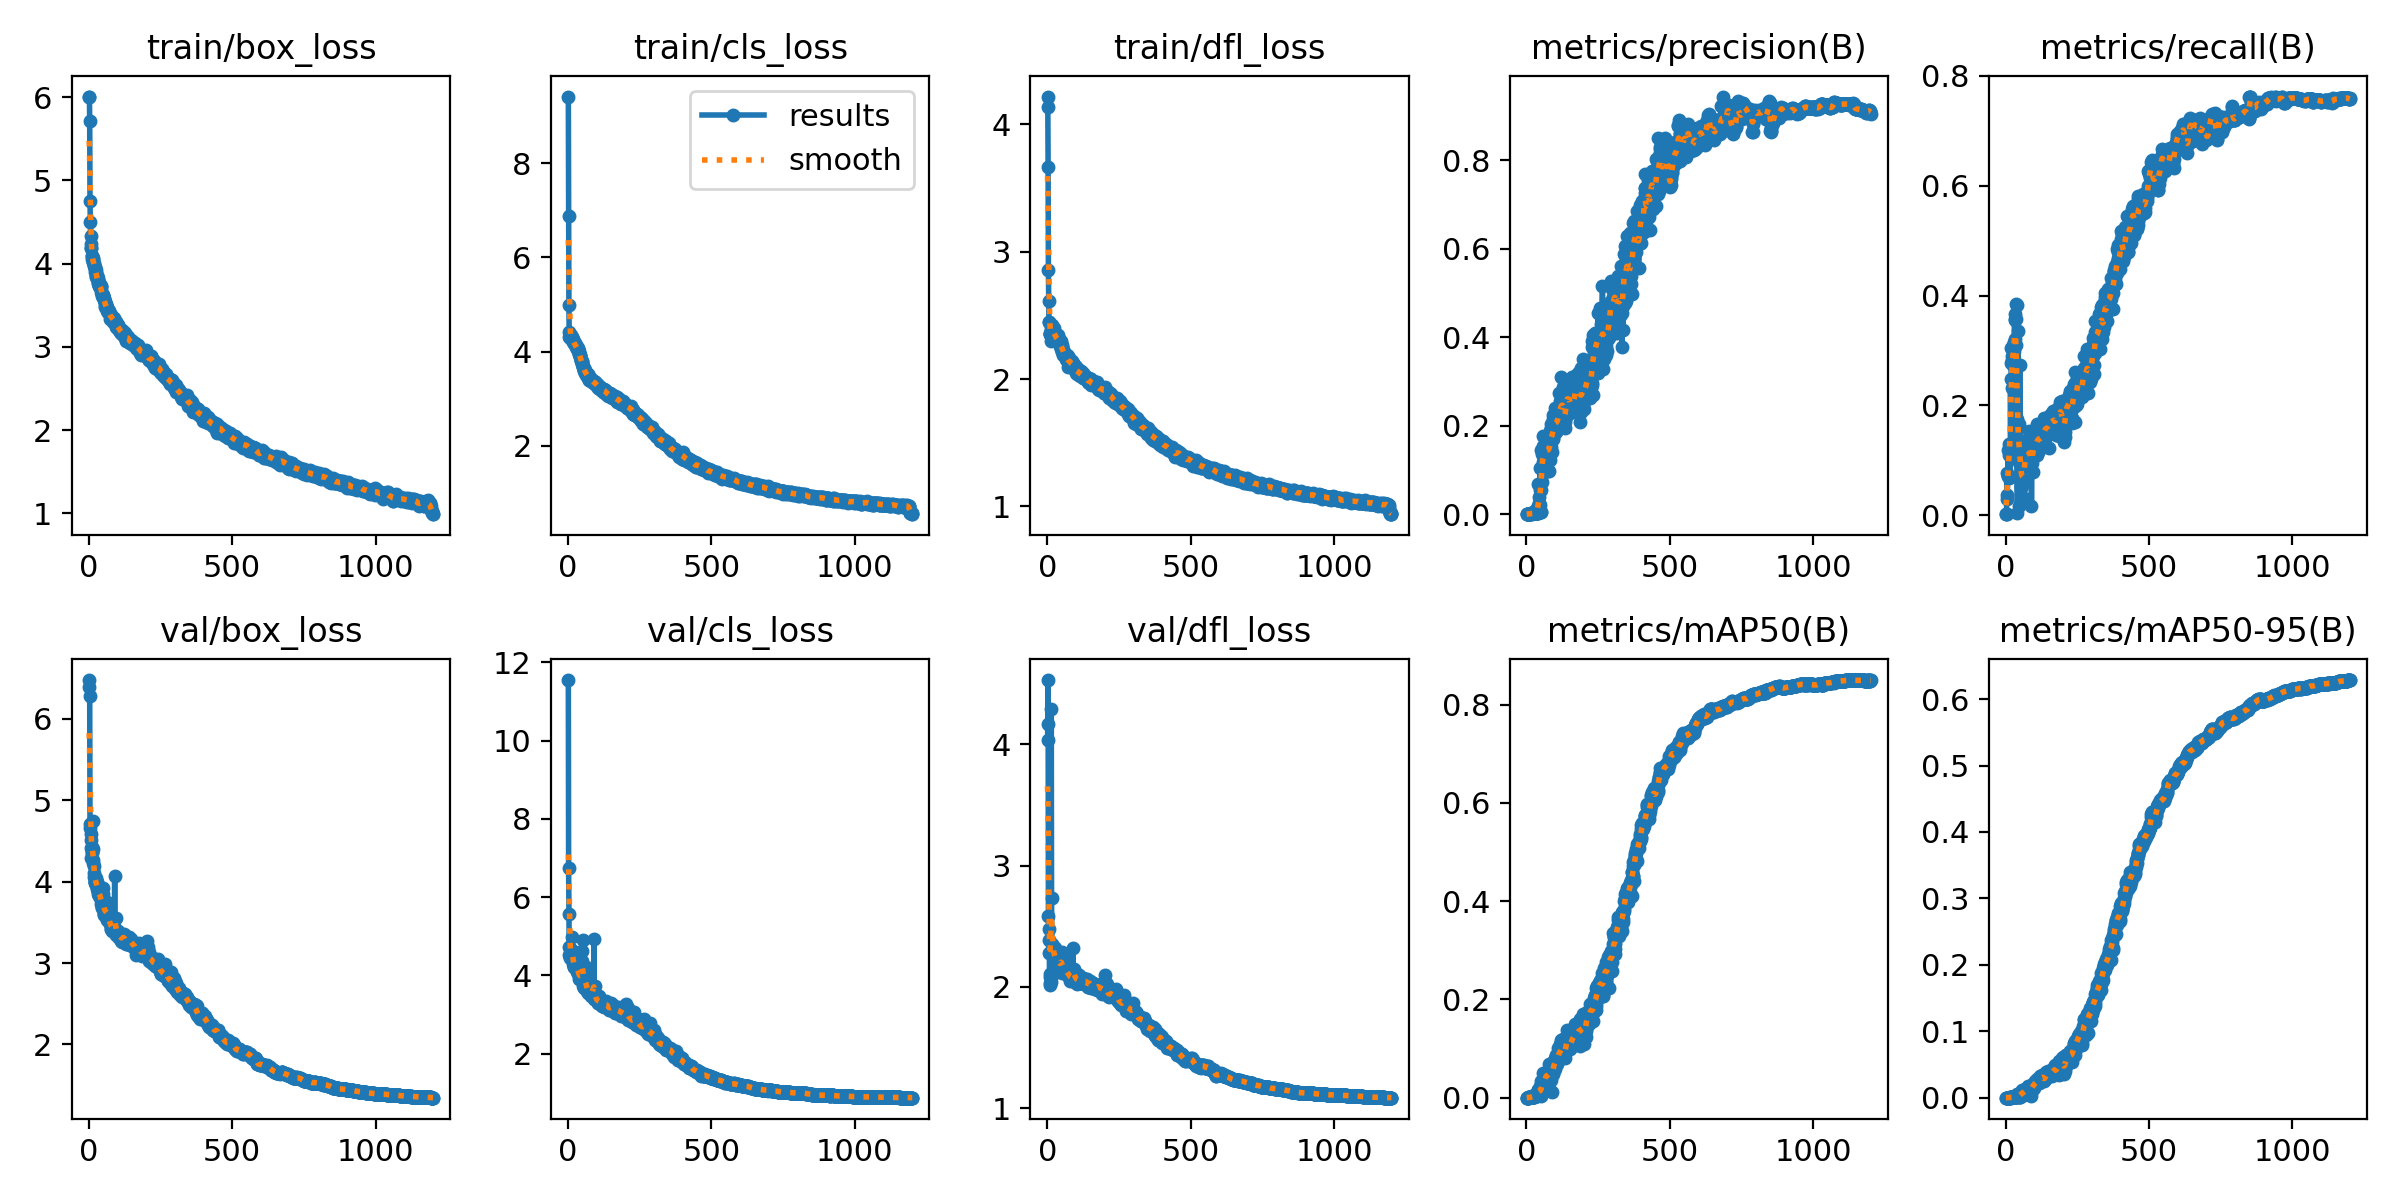

Values plotted in this chart, from the file beside it:
epoch, time, train/box_loss, train/cls_loss, train/dfl_loss, metrics/precision(B), metrics/recall(B), metrics/mAP50(B), metrics/mAP50-95(B), val/box_loss, val/cls_loss, val/dfl_loss, lr/pg0, lr/pg1, lr/pg2
1, 10.98, 6.007, 9.414, 4.219, 1e-05, 0.00213, 1e-05, 0, 6.478, 11.54, 4.167, 0.003278, 0.003278, 0.003278
2, 20.59, 5.998, 6.882, 4.139, 1e-05, 0.00213, 1e-05, 0, 6.398, 6.74, 4.033, 0.006606, 0.006606, 0.006606
3, 29.73, 5.707, 4.985, 3.665, 1e-05, 0.00213, 1e-05, 0, 6.283, 5.577, 4.528, 0.009928, 0.009928, 0.009928
4, 38.93, 4.749, 4.408, 2.856, 0.00028, 0.03617, 0.00015, 3e-05, 4.657, 4.732, 2.584, 0.009975, 0.009975, 0.009975
5, 48.61, 4.495, 4.312, 2.61, 0.0006, 0.0766, 0.00034, 8e-05, 4.714, 4.526, 2.474, 0.009967, 0.009967, 0.009967
6, 58.08, 4.326, 4.309, 2.447, 0.00042, 0.02979, 0.00032, 8e-05, 4.51, 4.543, 2.279, 0.009959, 0.009959, 0.009959
7, 67.47, 4.233, 4.305, 2.452, 0.00049, 0.07234, 0.00038, 9e-05, 4.591, 4.71, 2.386, 0.00995, 0.00995, 0.00995
8, 76.8, 4.188, 4.329, 2.356, 0.00055, 0.07234, 0.00041, 0.00011, 4.294, 4.451, 2.035, 0.009942, 0.009942, 0.009942
9, 86.28, 4.187, 4.291, 2.36, 0.00083, 0.1192, 0.0005, 0.00011, 4.409, 4.459, 2.103, 0.009934, 0.009934, 0.009934
10, 95.67, 4.096, 4.348, 2.353, 0.00046, 0.06809, 0.00028, 7e-05, 4.353, 4.598, 2.015, 0.009926, 0.009926, 0.009926
11, 104.8, 4.095, 4.285, 2.352, 0.00086, 0.1106, 0.00054, 0.00012, 4.425, 4.449, 2.085, 0.009917, 0.009917, 0.009917
12, 114.3, 4.056, 4.277, 2.296, 0.00081, 0.1192, 0.00053, 0.00011, 4.36, 4.55, 2.074, 0.009909, 0.009909, 0.009909
13, 123.5, 4.062, 4.307, 2.337, 0.00086, 0.1298, 0.00077, 0.00019, 4.27, 4.456, 2.038, 0.009901, 0.009901, 0.009901
14, 132.8, 4.022, 4.297, 2.403, 0.00086, 0.1298, 0.00077, 0.00019, 4.75, 4.976, 4.294, 0.009893, 0.009893, 0.009893
15, 142.1, 4.055, 4.282, 2.422, 0.0018, 0.07021, 0.00139, 0.00033, 4.397, 4.586, 2.735, 0.009884, 0.009884, 0.009884
16, 151.4, 4.017, 4.266, 2.376, 0.0018, 0.07021, 0.00139, 0.00033, 4.225, 4.631, 2.354, 0.009876, 0.009876, 0.009876
17, 160.8, 3.983, 4.23, 2.404, 0.0017, 0.2489, 0.00174, 0.00041, 4.056, 4.289, 2.287, 0.009868, 0.009868, 0.009868
18, 170.2, 3.971, 4.203, 2.372, 0.00127, 0.1277, 0.00096, 0.00018, 4.197, 4.451, 2.287, 0.00986, 0.00986, 0.00986
19, 179.4, 4.012, 4.2, 2.397, 0.002, 0.2766, 0.00197, 0.0004, 4.102, 4.213, 2.313, 0.009851, 0.009851, 0.009851
20, 188.8, 3.956, 4.185, 2.362, 0.00207, 0.3043, 0.00357, 0.00077, 4, 4.224, 2.303, 0.009843, 0.009843, 0.009843
21, 198.1, 3.949, 4.18, 2.37, 0.00192, 0.283, 0.0026, 0.00061, 4.009, 4.253, 2.284, 0.009835, 0.009835, 0.009835
22, 207.2, 3.93, 4.192, 2.361, 0.00167, 0.2319, 0.00197, 0.00051, 4, 4.249, 2.325, 0.009827, 0.009827, 0.009827
23, 216.4, 3.904, 4.151, 2.363, 0.00197, 0.2894, 0.0022, 0.0005, 3.989, 4.235, 2.269, 0.009819, 0.009819, 0.009819
24, 225.5, 3.92, 4.184, 2.401, 0.00182, 0.2745, 0.00234, 0.00056, 4.044, 4.22, 2.265, 0.00981, 0.00981, 0.00981
25, 234.8, 3.835, 4.139, 2.348, 0.00205, 0.3106, 0.00243, 0.00055, 3.963, 4.299, 2.232, 0.009802, 0.009802, 0.009802
26, 246.2, 3.848, 4.103, 2.327, 0.00198, 0.3021, 0.00208, 0.00042, 4.007, 4.225, 2.321, 0.009794, 0.009794, 0.009794
27, 256.3, 3.822, 4.127, 2.332, 0.00191, 0.2894, 0.00219, 0.00047, 3.999, 4.21, 2.29, 0.009786, 0.009786, 0.009786
28, 265.4, 3.843, 4.14, 2.363, 0.00186, 0.283, 0.00213, 0.00044, 3.99, 4.233, 2.197, 0.009777, 0.009777, 0.009777
29, 274.7, 3.86, 4.129, 2.348, 0.00207, 0.3, 0.00254, 0.00064, 3.93, 4.262, 2.202, 0.009769, 0.009769, 0.009769
30, 283.8, 3.822, 4.096, 2.326, 0.00212, 0.3149, 0.00272, 0.00066, 3.912, 4.167, 2.228, 0.009761, 0.009761, 0.009761
31, 296.7, 3.823, 4.082, 2.323, 0.00233, 0.3553, 0.00417, 0.00102, 3.881, 4.077, 2.246, 0.009753, 0.009753, 0.009753
32, 306.1, 3.764, 4.053, 2.325, 0.00211, 0.3213, 0.00318, 0.00085, 3.881, 4.216, 2.192, 0.009744, 0.009744, 0.009744
33, 315.2, 3.764, 4.047, 2.302, 0.0024, 0.366, 0.00348, 0.00067, 3.843, 4.172, 2.19, 0.009736, 0.009736, 0.009736
34, 324.4, 3.729, 4.069, 2.309, 0.00234, 0.3574, 0.00254, 0.0006, 3.857, 4.2, 2.228, 0.009728, 0.009728, 0.009728
35, 334.7, 3.726, 4.036, 2.323, 0.00245, 0.3574, 0.0068, 0.00139, 3.82, 4.068, 2.251, 0.00972, 0.00972, 0.00972
36, 345.9, 3.755, 4.037, 2.348, 0.00211, 0.3106, 0.00264, 0.00055, 3.911, 4.193, 2.235, 0.009711, 0.009711, 0.009711
37, 355.2, 3.782, 4.009, 2.306, 0.00255, 0.3851, 0.00881, 0.00164, 3.88, 3.993, 2.205, 0.009703, 0.009703, 0.009703
38, 364.5, 3.713, 3.946, 2.291, 0.01421, 0.134, 0.00907, 0.00196, 3.843, 4.031, 2.22, 0.009695, 0.009695, 0.009695
39, 373.9, 3.72, 3.95, 2.303, 0.00266, 0.383, 0.01607, 0.00321, 3.834, 3.916, 2.242, 0.009687, 0.009687, 0.009687
40, 386.4, 3.747, 3.918, 2.315, 0.01765, 0.1745, 0.01501, 0.00485, 3.815, 3.958, 2.211, 0.009678, 0.009678, 0.009678
41, 395.8, 3.732, 3.905, 2.312, 0.06716, 0.00426, 0.01505, 0.00235, 3.812, 3.931, 2.214, 0.00967, 0.00967, 0.00967
42, 404.9, 3.727, 3.918, 2.306, 0.00225, 0.3362, 0.00852, 0.00196, 3.803, 4.112, 2.145, 0.009662, 0.009662, 0.009662
43, 414.1, 3.658, 3.875, 2.267, 0.0181, 0.1277, 0.00894, 0.00161, 3.732, 3.953, 2.179, 0.009654, 0.009654, 0.009654
44, 425, 3.703, 3.829, 2.284, 0.02416, 0.1319, 0.01386, 0.00276, 3.773, 3.948, 2.21, 0.009645, 0.009645, 0.009645
45, 436, 3.612, 3.824, 2.26, 0.03967, 0.1021, 0.01558, 0.0033, 3.679, 4.006, 2.168, 0.009637, 0.009637, 0.009637
46, 445.1, 3.629, 3.8, 2.271, 0.05392, 0.09787, 0.02404, 0.00495, 3.687, 3.881, 2.179, 0.009629, 0.009629, 0.009629
47, 454.4, 3.632, 3.811, 2.255, 0.02089, 0.166, 0.01512, 0.00367, 3.745, 3.947, 2.173, 0.009621, 0.009621, 0.009621
48, 463.7, 3.623, 3.771, 2.235, 0.1054, 0.01702, 0.00866, 0.00166, 3.845, 4.619, 2.276, 0.009612, 0.009612, 0.009612
49, 475.9, 3.626, 3.772, 2.299, 0.00403, 0.2745, 0.00639, 0.00149, 3.763, 4.278, 2.206, 0.009604, 0.009604, 0.009604
50, 485.3, 3.599, 3.747, 2.25, 0.00544, 0.09362, 0.00341, 0.00078, 3.929, 4.369, 2.292, 0.009596, 0.009596, 0.009596
51, 494.5, 3.593, 3.674, 2.254, 0.05536, 0.1, 0.01448, 0.00336, 3.76, 4.901, 2.21, 0.009588, 0.009588, 0.009588
52, 503.8, 3.562, 3.703, 2.216, 0.1447, 0.05532, 0.03391, 0.00803, 3.598, 3.72, 2.113, 0.009579, 0.009579, 0.009579
53, 515.2, 3.581, 3.681, 2.268, 0.137, 0.04894, 0.02671, 0.00591, 3.61, 3.838, 2.132, 0.009571, 0.009571, 0.009571
54, 526.4, 3.573, 3.651, 2.227, 0.106, 0.07872, 0.0306, 0.00621, 3.591, 3.688, 2.125, 0.009563, 0.009563, 0.009563
55, 535.6, 3.534, 3.638, 2.216, 0.07377, 0.08511, 0.01506, 0.00355, 3.733, 4.038, 2.202, 0.009555, 0.009555, 0.009555
56, 544.8, 3.533, 3.588, 2.19, 0.1182, 0.06809, 0.02481, 0.00538, 3.64, 3.823, 2.189, 0.009546, 0.009546, 0.009546
57, 553.9, 3.478, 3.605, 2.213, 0.1546, 0.06809, 0.03509, 0.00876, 3.613, 3.737, 2.141, 0.009538, 0.009538, 0.009538
58, 566, 3.505, 3.603, 2.213, 0.1759, 0.08723, 0.04931, 0.01176, 3.607, 3.711, 2.147, 0.00953, 0.00953, 0.00953
59, 575.5, 3.476, 3.553, 2.2, 0.1085, 0.06383, 0.017, 0.00386, 3.658, 3.993, 2.192, 0.009522, 0.009522, 0.009522
60, 584.7, 3.51, 3.593, 2.19, 0.1217, 0.05745, 0.02457, 0.00639, 3.695, 3.978, 2.19, 0.009513, 0.009513, 0.009513
... 1,140 more rows
